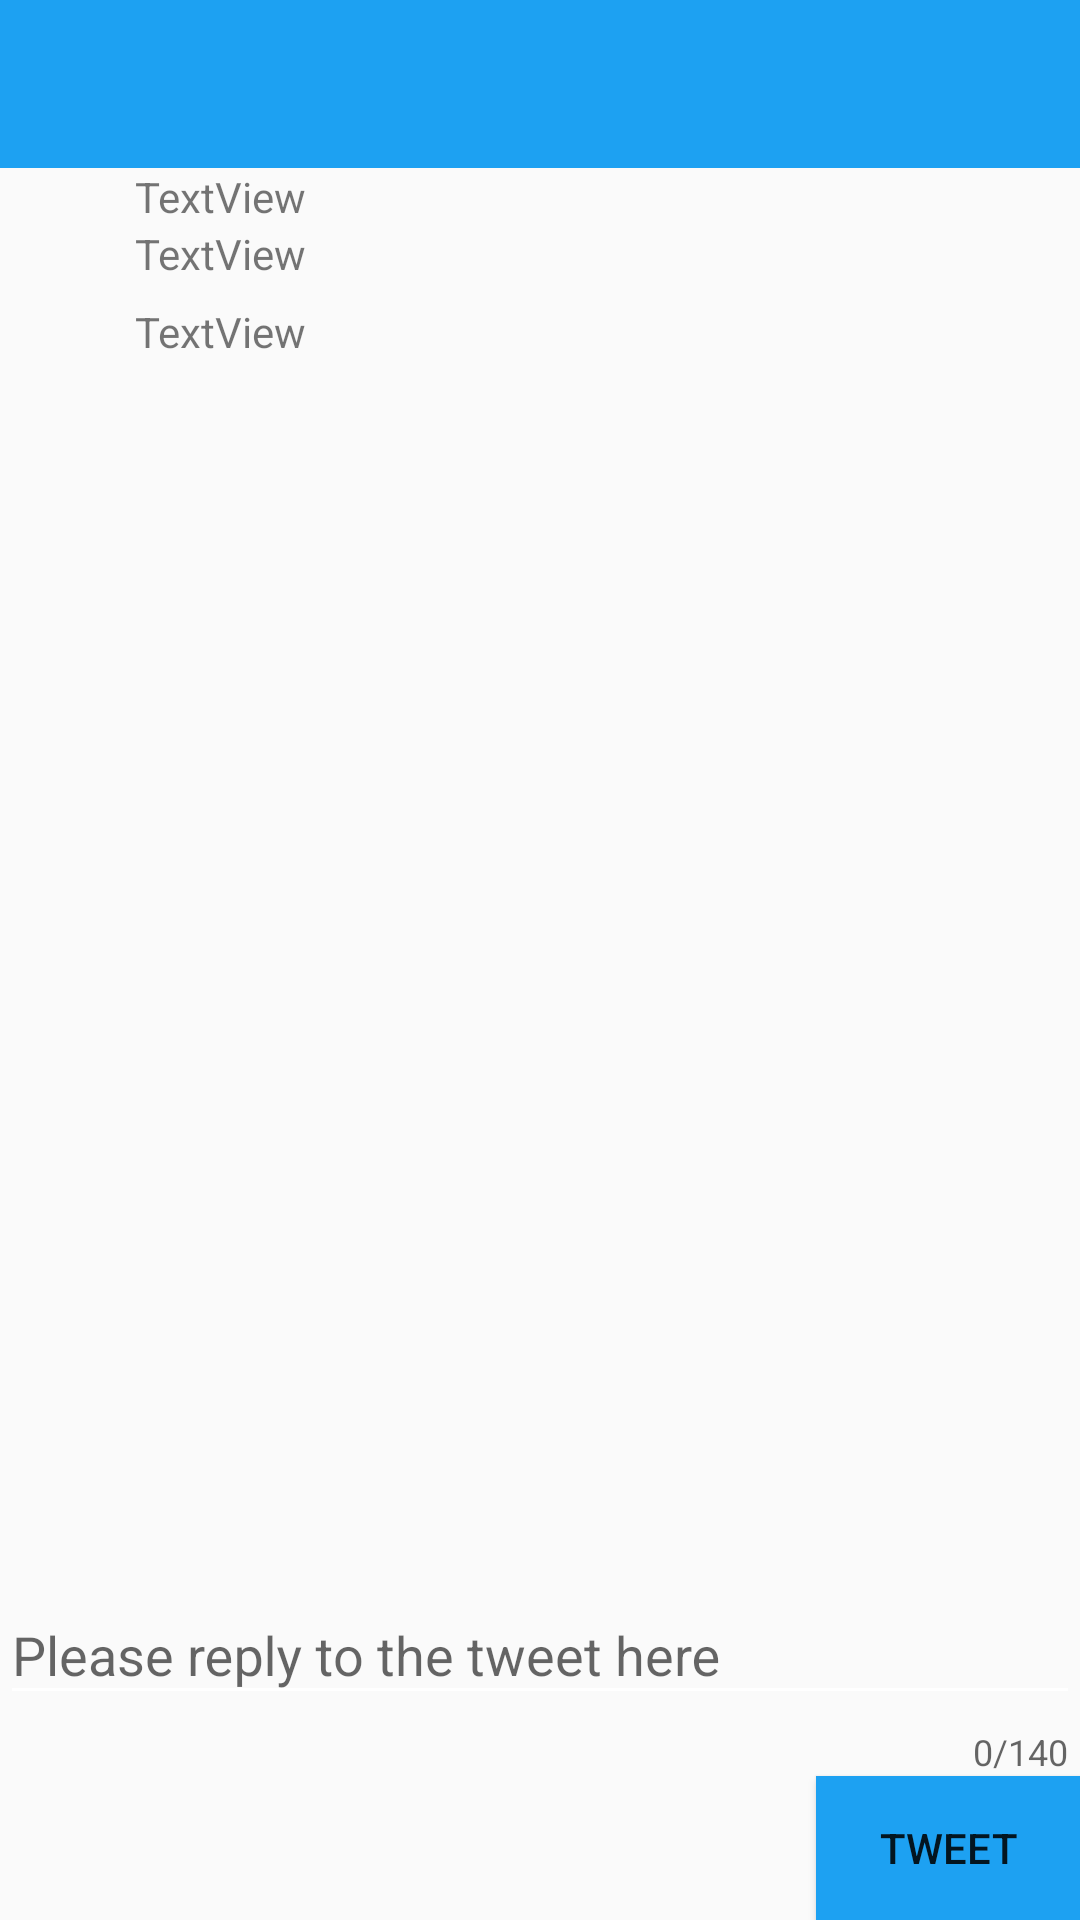

Layout XML and referenced resources for this Android screen:
<!-- AndroidManifest.xml: application theme AppTheme.NoActionBar -->
<!-- res/layout/activity_tweet_detail.xml -->
<?xml version="1.0" encoding="utf-8"?>
<RelativeLayout xmlns:android="http://schemas.android.com/apk/res/android"
    xmlns:app="http://schemas.android.com/apk/res-auto"
    xmlns:tools="http://schemas.android.com/tools"
    android:layout_width="match_parent"
    android:layout_height="match_parent"
    tools:context="com.codepath.apps.mysimpletweets.activities.TweetDetail">

    <include android:layout_height="wrap_content" android:id="@+id/tbTweetDetailTimeline"
        android:layout_width="match_parent" layout="@layout/toolbar_main"
        />


        <ImageView
            android:layout_below="@id/tbTweetDetailTimeline"
            android:layout_width="45dp"
            android:layout_height="45dp"
            android:id="@+id/ivTeetDetailProfilePic"
            />

        <LinearLayout
            android:layout_width="wrap_content"
            android:layout_height="wrap_content"
            android:orientation="vertical"
            android:layout_below="@id/tbTweetDetailTimeline"
            android:layout_toRightOf="@id/ivTeetDetailProfilePic">
            <TextView
                android:layout_width="wrap_content"
                android:layout_height="wrap_content"
                android:id="@+id/tvTweetDetailName"
                android:text="TextView"
                />

            <TextView
                android:layout_width="wrap_content"
                android:layout_height="wrap_content"
                android:id="@+id/tvTweetDetailScreenName"
                android:text="TextView"
                />
        </LinearLayout>


    <TextView
        android:layout_width="wrap_content"
        android:layout_height="wrap_content"
        android:id="@+id/tvTweetDetailBody"
        android:text="TextView"
        android:autoLink="all"
        android:layout_below="@id/ivTeetDetailProfilePic"
        android:layout_toRightOf="@id/ivTeetDetailProfilePic"/>

    <ImageView
        android:layout_width="wrap_content"
        android:layout_height="wrap_content"
        android:id="@+id/ivTweetDetailImage"
        android:layout_below="@id/tvTweetDetailBody"
        android:layout_toRightOf="@id/ivTeetDetailProfilePic"/>


    <android.support.design.widget.TextInputLayout
        android:id="@+id/textContainer"
        android:layout_width="match_parent"
        android:layout_height="wrap_content"
        app:counterEnabled="true"
        app:counterMaxLength="140"
        android:layout_above="@+id/btTweetDetailSubmit"
        android:layout_alignParentLeft="true"
        android:layout_alignParentStart="true">

        <EditText
            android:layout_width="match_parent"
            android:layout_height="wrap_content"
            android:id="@+id/etTweetDetailReply"
            android:lines="1"
            android:hint="Please reply to the tweet here"
            />
        </android.support.design.widget.TextInputLayout>
    <Button
        android:layout_alignParentBottom="true"
        android:id="@+id/btTweetDetailSubmit"
        android:layout_width="wrap_content"
        android:layout_height="wrap_content"
        android:background="#1da1f2"
        android:layout_alignParentRight="true"
        android:text="TWEET"/>



</RelativeLayout>
<!-- res/layout/toolbar_main.xml (included above) -->
<?xml version="1.0" encoding="utf-8"?>
<LinearLayout xmlns:android="http://schemas.android.com/apk/res/android"
    xmlns:app="http://schemas.android.com/apk/res-auto"
    android:orientation="vertical" android:layout_width="match_parent"
    android:layout_height="match_parent"
    android:fitsSystemWindows="true"
    >
    <android.support.v7.widget.Toolbar
        android:id="@+id/toolbar"
        android:minHeight="?attr/actionBarSize"
        android:layout_width="match_parent"
        android:layout_height="?attr/actionBarSize"
        app:titleTextColor="@android:color/white"
        android:paddingBottom="10dp"
        android:background="#1da1f2"
        app:layout_scrollFlags="scroll|enterAlways">

        <ImageView
            android:layout_width="30dp"
            android:layout_height="30dp"
            android:background="@mipmap/twitter"/>

    </android.support.v7.widget.Toolbar>

</LinearLayout>
<!-- resources referenced by this layout -->
<resources>
  <style name="AppTheme.NoActionBar">
          <item name="windowActionBar">false</item>
          <item name="windowNoTitle">true</item>
      </style>
</resources>
